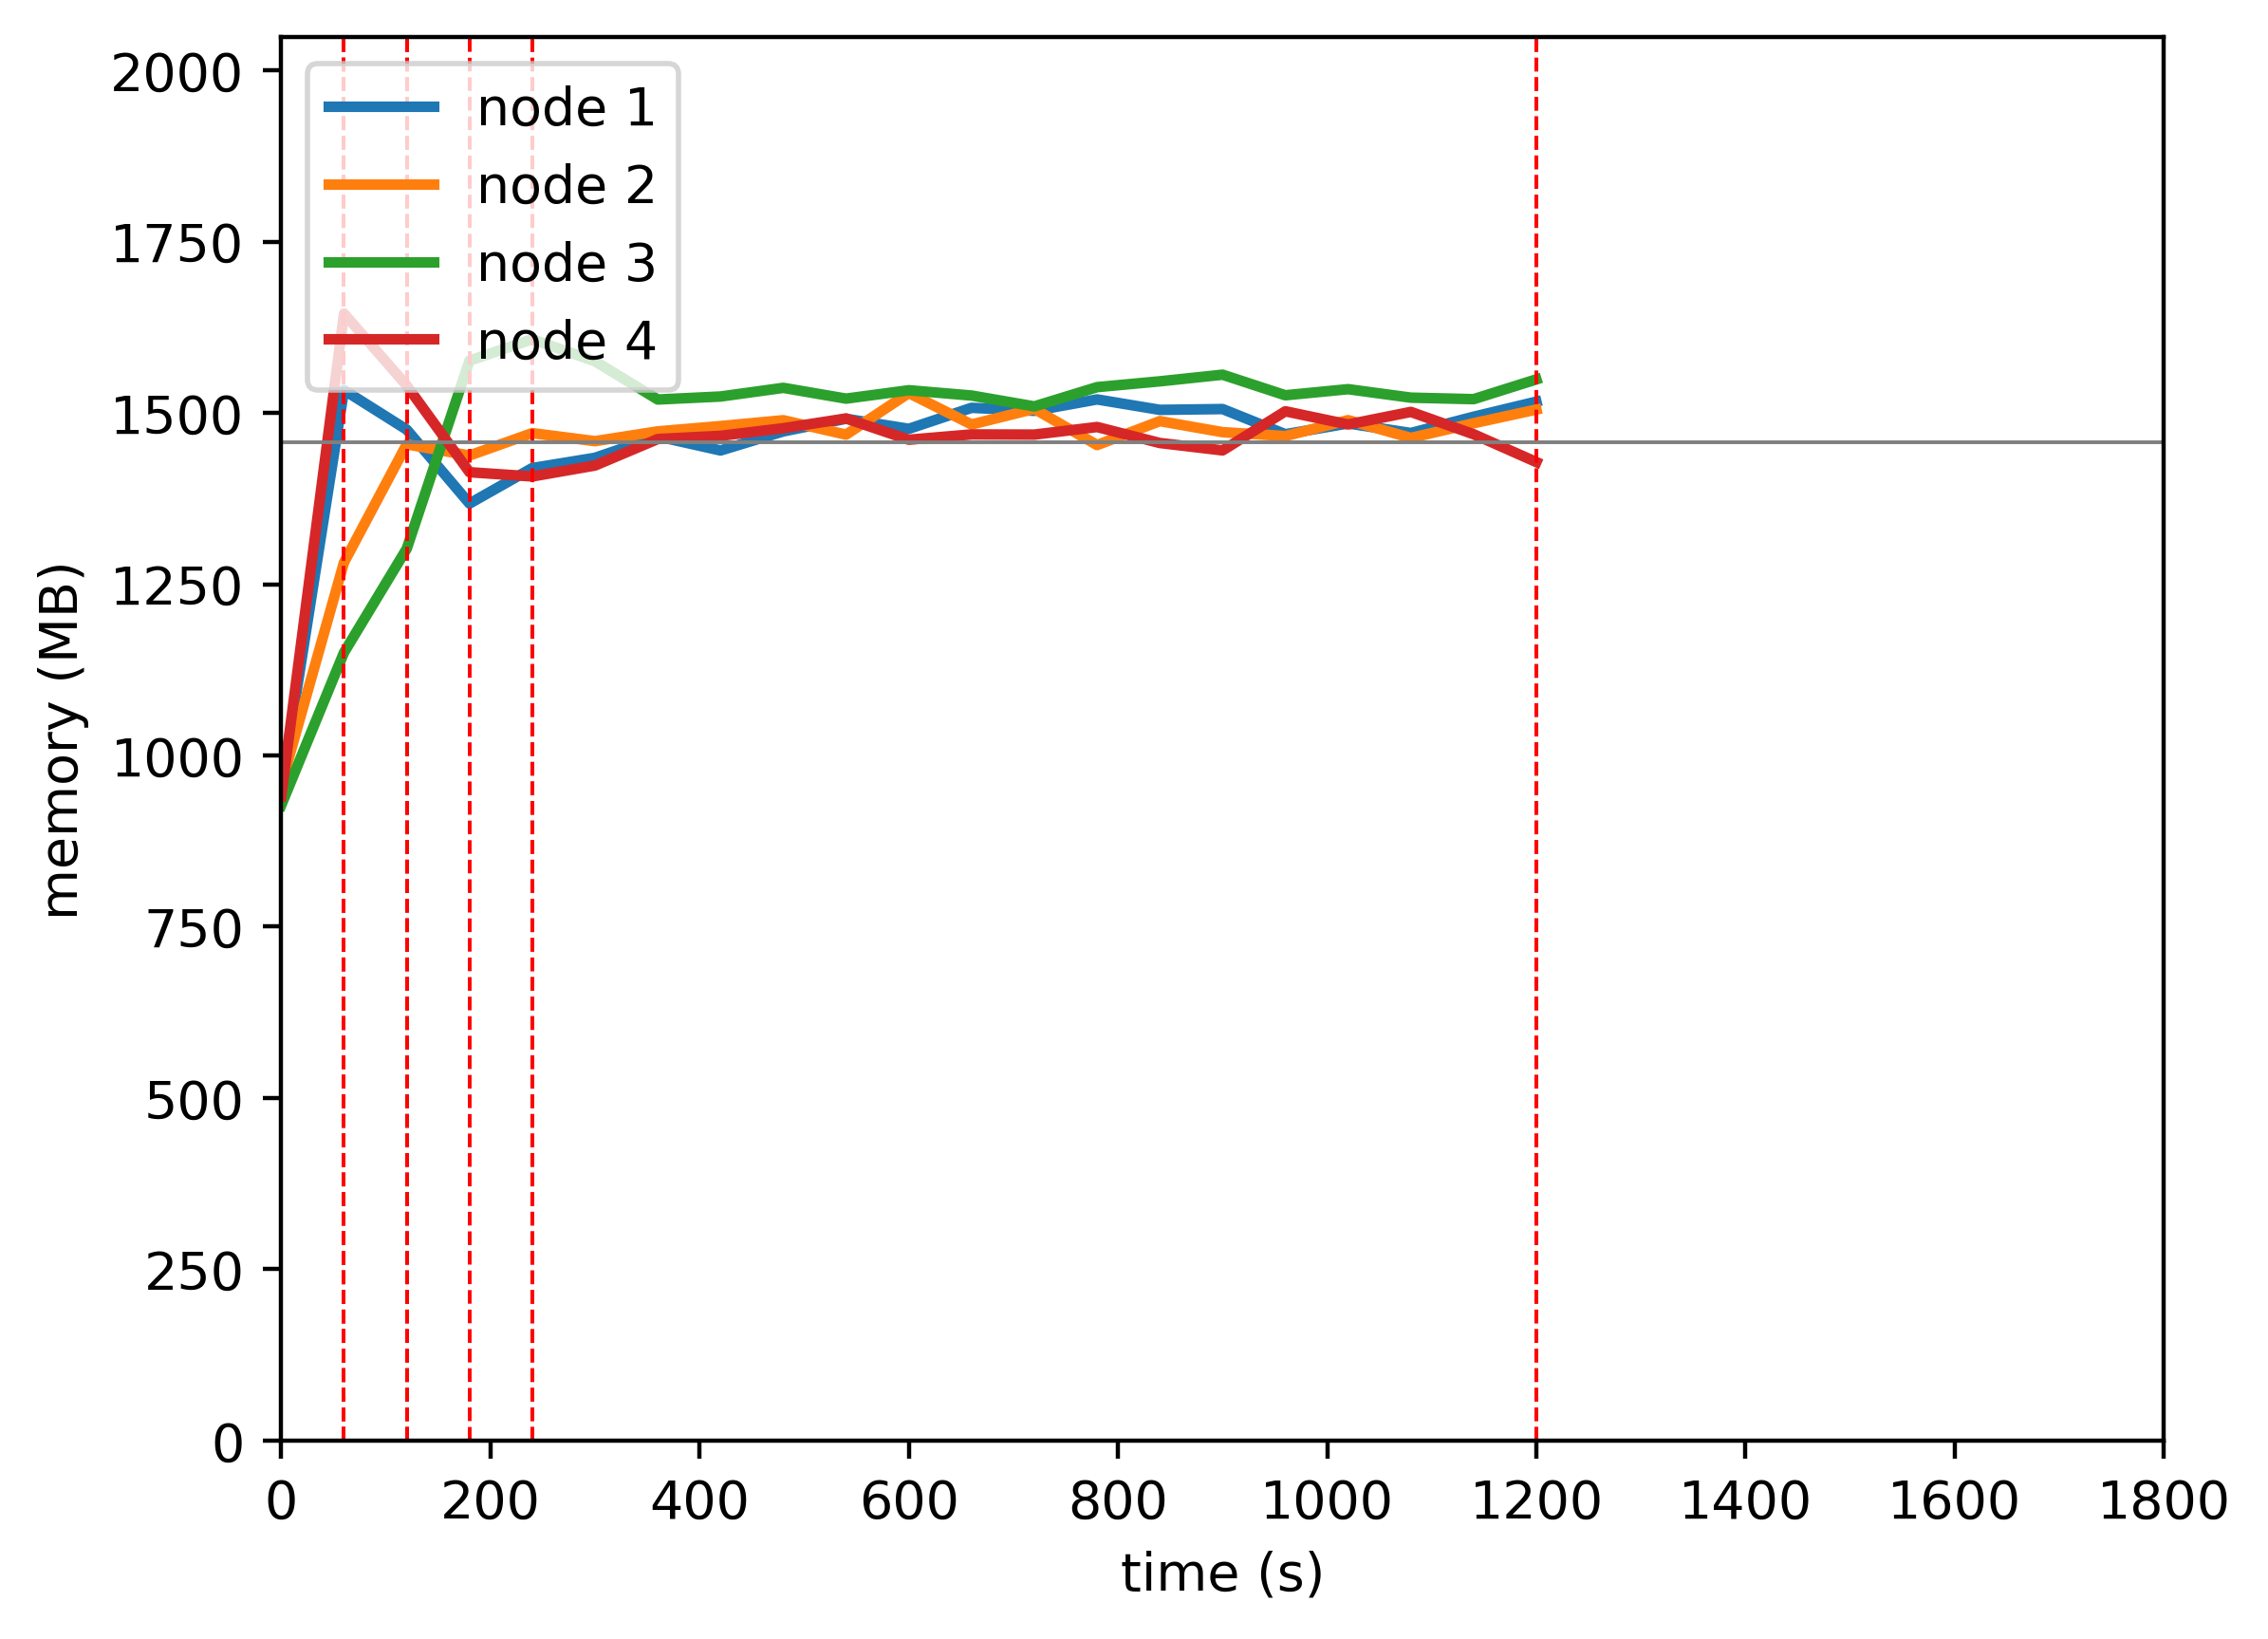

The file beside this chart, header and first rows:
timestamp, ppgcc-m02_pod_amount, ppgcc-m02_memory, ppgcc-m02_cpu, ppgcc-m03_pod_amount, ppgcc-m03_memory, ppgcc-m03_cpu, ppgcc-m04_pod_amount, ppgcc-m04_memory, ppgcc-m04_cpu, ppgcc-m05_pod_amount, ppgcc-m05_memory, ppgcc-m05_cpu
0, 5, 974128, 117741629, 5, 980144, 109382965, 5, 949612, 104970303, 5, 963040, 119894604
60, 5, 1570108, 916165988, 5, 1312520, 575750293, 5, 1177840, 344077559, 5, 1684584, 1067569158
120, 3, 1511000, 1415885160, 7, 1489004, 841298074, 7, 1333072, 522537058, 3, 1576824, 1568084893
180, 2, 1400516, 1307632543, 6, 1472372, 824938837, 10, 1614100, 810806279, 2, 1447332, 1441079205
240, 3, 1453580, 1269992373, 6, 1505768, 852901439, 9, 1646176, 926104139, 2, 1440996, 1329758668
300, 4, 1468892, 1339827572, 6, 1493756, 761066982, 7, 1613176, 958594341, 3, 1457364, 1294935856
360, 4, 1500836, 1330837941, 6, 1508408, 794308390, 7, 1556020, 867544601, 3, 1496964, 1287005635
420, 4, 1479848, 1256684458, 6, 1516328, 841158319, 7, 1560508, 924194517, 3, 1501716, 1333028326
480, 4, 1508360, 1267801608, 6, 1525040, 833748063, 7, 1573444, 898919440, 3, 1513068, 1285239139
540, 4, 1527236, 1309716761, 6, 1503524, 737924002, 7, 1557340, 856571400, 3, 1527720, 1334206557
600, 4, 1512188, 1267183313, 6, 1565696, 885825262, 7, 1569880, 916796409, 3, 1495908, 1261188833
660, 4, 1543604, 1260384094, 6, 1518704, 809241227, 7, 1561960, 900220995, 3, 1503828, 1327468040
720, 4, 1539116, 1313206914, 6, 1542068, 826580372, 7, 1545724, 798163240, 3, 1503564, 1382952466
780, 4, 1556144, 1340003497, 6, 1487948, 797795896, 7, 1574500, 911201759, 3, 1514916, 1296295666
840, 4, 1540568, 1331878959, 6, 1523720, 830050719, 7, 1583212, 937974348, 3, 1491024, 1320041026
900, 4, 1541756, 1338506325, 6, 1507220, 804637613, 7, 1593112, 1016974992, 3, 1479936, 1261120933
960, 4, 1504136, 1267164273, 6, 1501412, 796557323, 7, 1562356, 952416373, 3, 1538412, 1382465345
1020, 4, 1520240, 1330164997, 6, 1525172, 905055575, 7, 1571464, 929126958, 3, 1518744, 1330160784
1080, 4, 1505984, 1335107636, 6, 1498640, 844560684, 7, 1558792, 883446153, 3, 1537488, 1381860697
1140, 4, 1530272, 1296015879, 6, 1520552, 838787154, 7, 1556548, 983980866, 3, 1504092, 1312837117
1200, 4, 1552844, 1362771712, 6, 1541012, 869213372, 7, 1586116, 933797330, 3, 1462512, 1281650679
1260, 3, 1447112, 1316233542, 5, 1464980, 886958742, 7, 1582948, 919729221, 5, 1562700, 1373634784
